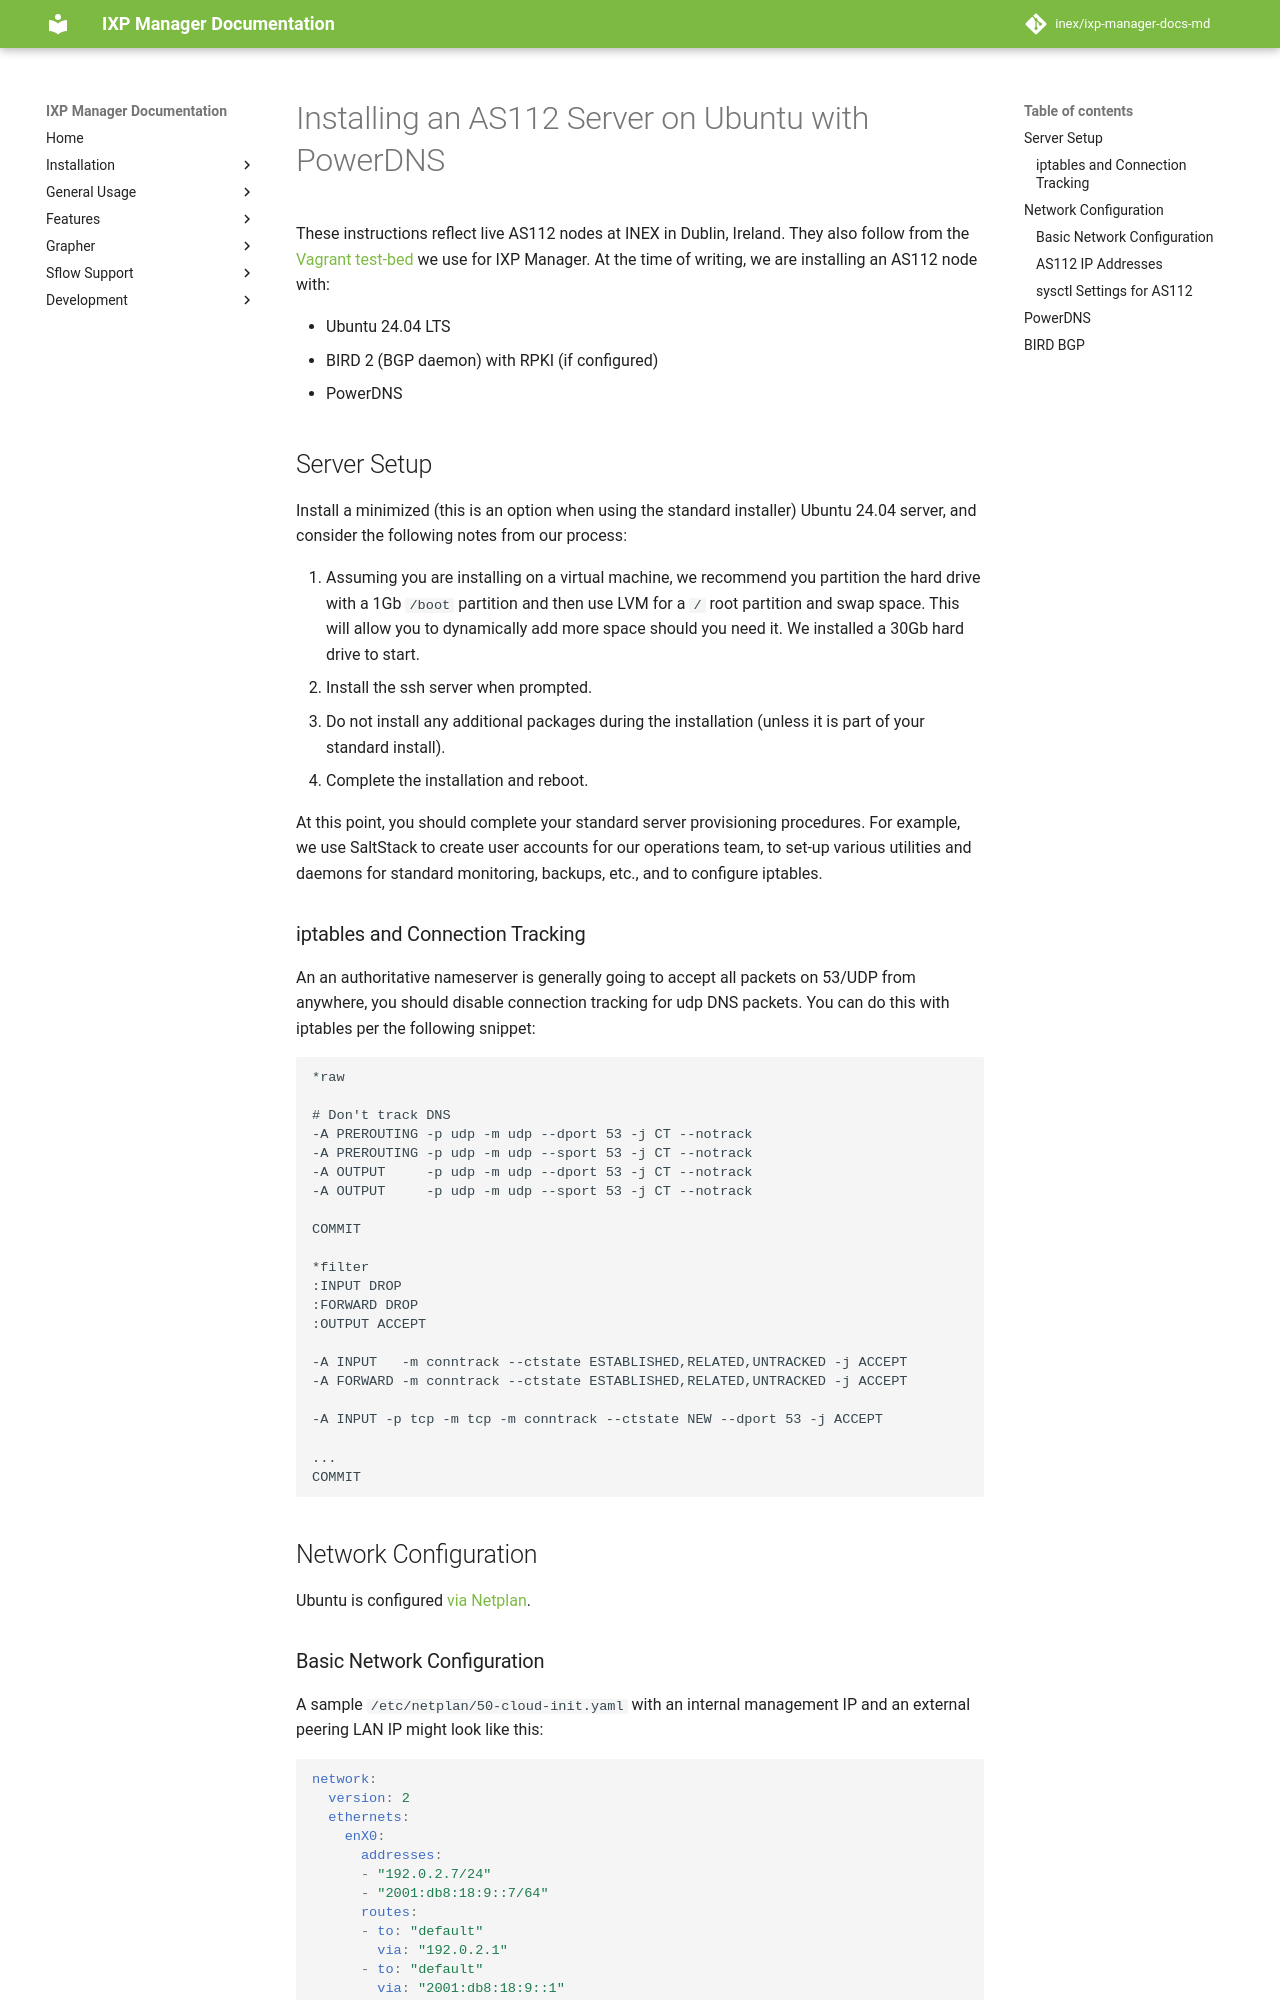

repository: inex/ixp-manager-docs-md · page: 7.5/features/as112/as112-ubuntu-pdns/index.html · generator: mkdocs

# Installing an AS112 Server on Ubuntu with PowerDNS

These instructions reflect live AS112 nodes at INEX in Dublin, Ireland. They also follow from the [Vagrant test-bed](../../dev/vagrant.md) we use for IXP Manager. At the time of writing, we are installing an AS112 node with:

* Ubuntu 24.04 LTS
* BIRD 2 (BGP daemon) with RPKI (if configured)
* PowerDNS


## Server Setup

Install a minimized (this is an option when using the standard installer) Ubuntu 24.04 server, and consider the following notes from our process:

1. Assuming you are installing on a virtual machine, we recommend you partition the hard drive with a 1Gb `/boot` partition and then use LVM for a `/` root partition and swap space. This will allow you to dynamically add more space should you need it. We installed a 30Gb hard drive to start.
2. Install the ssh server when prompted.
3. Do not install any additional packages during the installation (unless it is part of your standard install).
4. Complete the installation and reboot.

At this point, you should complete your standard server provisioning procedures. For example, we use SaltStack to create user accounts for our operations team, to set-up various utilities and daemons for standard monitoring, backups, etc., and to configure iptables.

### iptables and Connection Tracking

An an authoritative nameserver is generally going to accept all packets on 53/UDP from anywhere, you should disable connection tracking for udp DNS packets. You can do this with iptables per the following snippet:

```
*raw

# Don't track DNS
-A PREROUTING -p udp -m udp --dport 53 -j CT --notrack
-A PREROUTING -p udp -m udp --sport 53 -j CT --notrack
-A OUTPUT     -p udp -m udp --dport 53 -j CT --notrack
-A OUTPUT     -p udp -m udp --sport 53 -j CT --notrack

COMMIT

*filter
:INPUT DROP
:FORWARD DROP
:OUTPUT ACCEPT

-A INPUT   -m conntrack --ctstate ESTABLISHED,RELATED,UNTRACKED -j ACCEPT
-A FORWARD -m conntrack --ctstate ESTABLISHED,RELATED,UNTRACKED -j ACCEPT

-A INPUT -p tcp -m tcp -m conntrack --ctstate NEW --dport 53 -j ACCEPT

...
COMMIT
```


## Network Configuration

Ubuntu is configured [via Netplan](https://netplan.readthedocs.io/en/latest/). 


### Basic Network Configuration

A sample `/etc/netplan/50-cloud-init.yaml` with an internal management IP and an external peering LAN IP might look like this:

```yaml
network:
  version: 2
  ethernets:
    enX0:
      addresses:
      - "192.0.2.7/24"
      - "2001:db8:18:9::7/64"
      routes:
      - to: "default"
        via: "192.0.2.1"
      - to: "default"
        via: "2001:db8:18:9::1"
      accept-ra: false
      ipv6-privacy: false
    enX1:
      addresses:
      - "198.51.100.6/24"
      - "2001:db8::6/64"
      accept-ra: false
      ipv6-privacy: false
```
